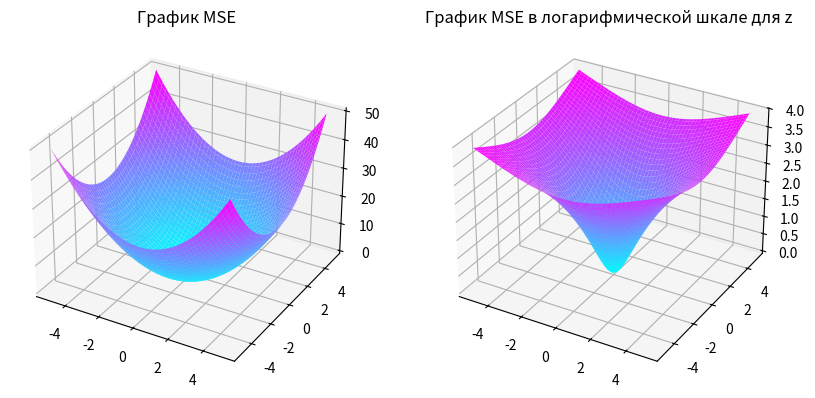

Recreate this plot in Python.
import numpy as np
import matplotlib.pyplot as plt

x = np.linspace(-5, 5, 100)
y = np.linspace(-5, 5, 100)
x, y = np.meshgrid(x, y)
z = np.square(x) + np.square(y)  # Функция среднеквадратичного отклонения

fig = plt.figure(figsize=(10, 5))
ax1 = fig.add_subplot(121, projection='3d')
ax1.plot_surface(x, y, z, cmap='cool')
ax1.set_title('График MSE')

ax2 = fig.add_subplot(122, projection='3d')
ax2.plot_surface(x, y, np.log(z + 1), cmap='cool')
ax2.set_title('График MSE в логарифмической шкале для z')

plt.show()
